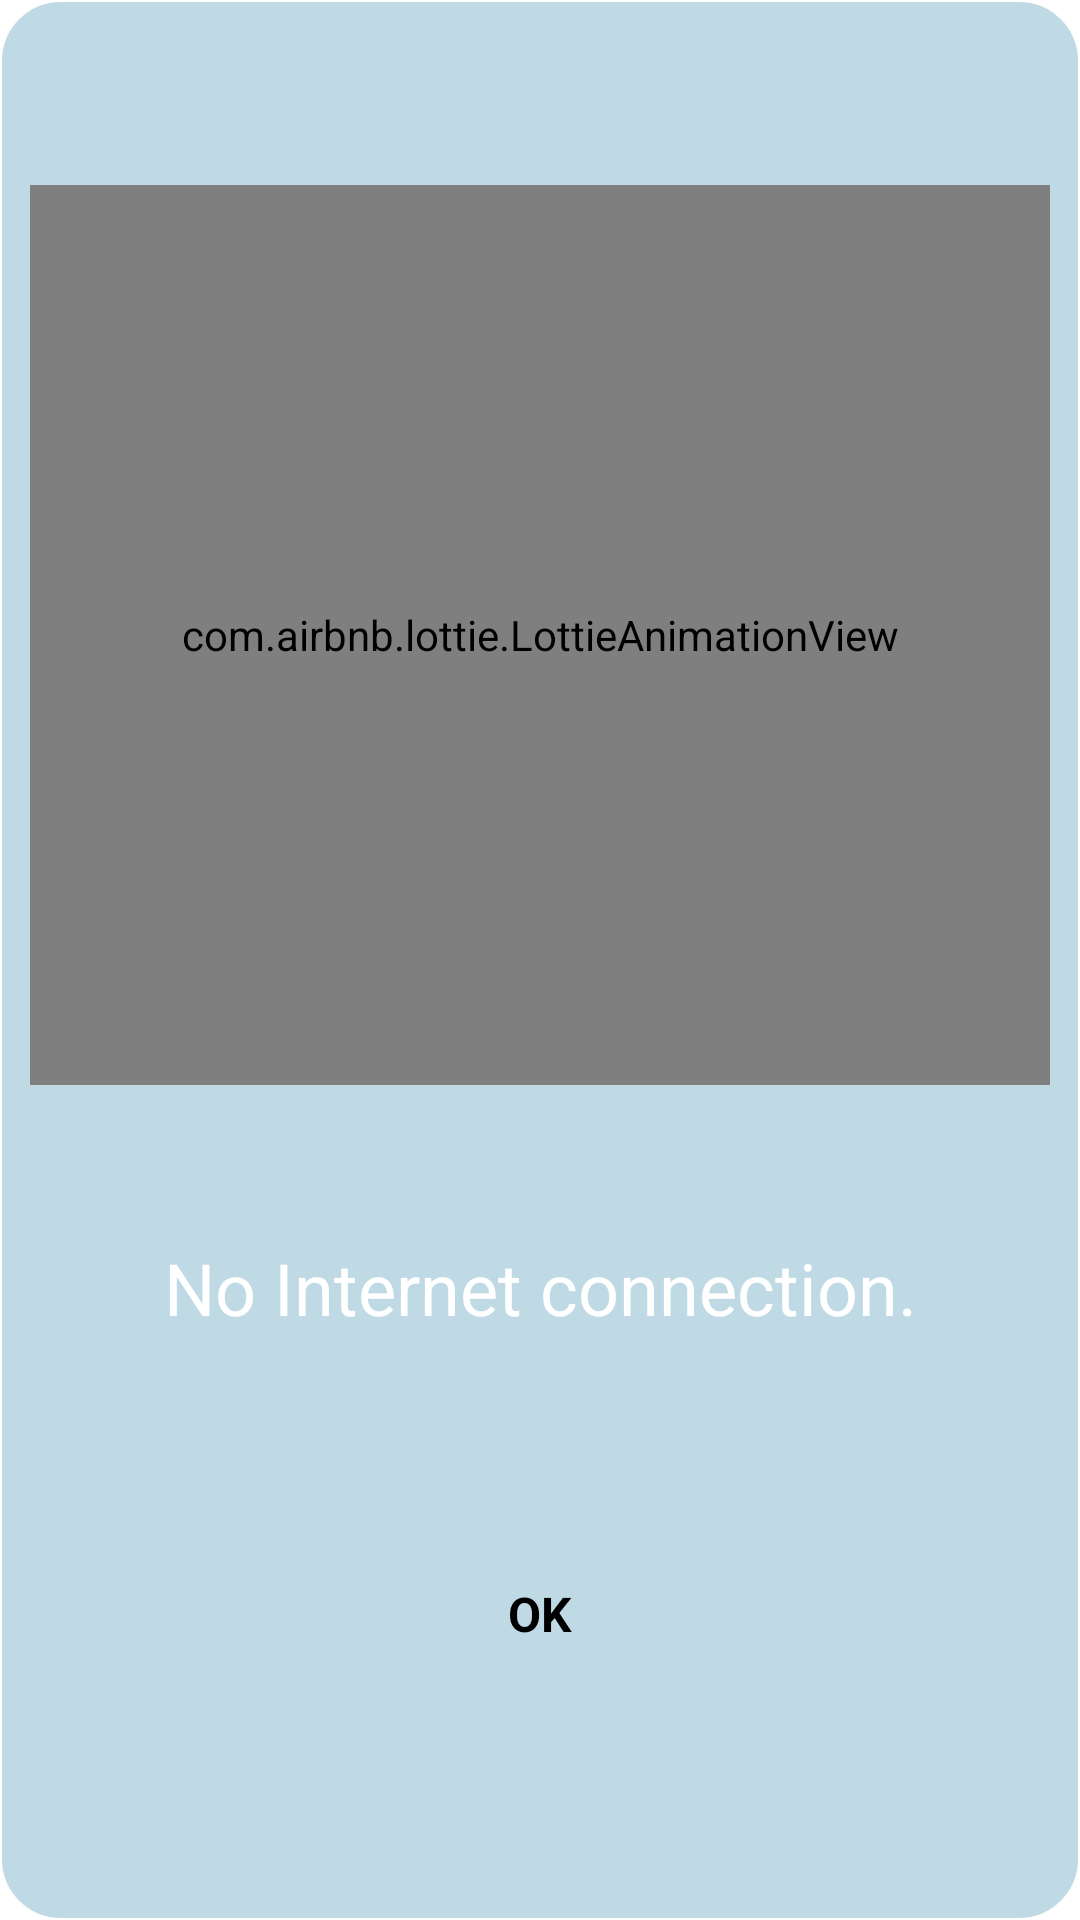

This screen was rendered from an Android layout file. Write that file and the resources it references.
<!-- AndroidManifest.xml: application theme Theme.AttandanceQR -->
<!-- res/layout/internet_dialog.xml -->
<?xml version="1.0" encoding="utf-8"?>
<androidx.constraintlayout.widget.ConstraintLayout xmlns:android="http://schemas.android.com/apk/res/android"
    android:layout_width="match_parent"
    android:layout_height="match_parent"
    xmlns:app="http://schemas.android.com/apk/res-auto"
    android:background="@drawable/no_internet_drawables"
    android:layout_gravity="center"
    android:padding="10dp">

    <com.airbnb.lottie.LottieAnimationView
        android:id="@+id/lottieNoInternet"
        android:layout_width="0dp"
        android:layout_height="300dp"
        app:lottie_rawRes="@raw/no_internet"
        app:lottie_autoPlay="true"
        app:lottie_loop="true"
        app:layout_constraintStart_toStartOf="parent"
        app:layout_constraintEnd_toEndOf="parent"
        app:layout_constraintTop_toTopOf="parent"
        app:layout_constraintBottom_toTopOf="@id/txtNoInternet"/>

    <TextView
        android:id="@+id/txtNoInternet"
        android:layout_width="0dp"
        android:layout_height="wrap_content"
        android:text="@string/no_internet"
        android:gravity="center"
        android:textColor="@color/white"
        android:textAppearance="@style/TextAppearance.AppCompat.Headline"
        app:layout_constraintTop_toBottomOf="@id/lottieNoInternet"
        app:layout_constraintStart_toStartOf="@id/lottieNoInternet"
        app:layout_constraintEnd_toEndOf="@id/lottieNoInternet"
        app:layout_constraintBottom_toTopOf="@id/btnOK"/>

    <TextView
        android:id="@+id/btnOK"
        android:layout_width="0dp"
        android:layout_height="wrap_content"
        android:padding="10dp"
        android:text="OK"
        android:gravity="center"
        android:layout_marginStart="100dp"
        android:layout_marginEnd="100dp"
        android:textColor="@color/black"
        android:textStyle="bold"
        android:textAppearance="@style/TextAppearance.AppCompat.Subhead"
        android:background="@drawable/button_white_round_background"
        android:layout_marginTop="20dp"
        android:layout_marginBottom="20dp"
        app:layout_constraintStart_toStartOf="@id/txtNoInternet"
        app:layout_constraintEnd_toEndOf="@id/txtNoInternet"
        app:layout_constraintTop_toBottomOf="@id/txtNoInternet"
        app:layout_constraintBottom_toBottomOf="parent"/>

</androidx.constraintlayout.widget.ConstraintLayout>
<!-- resources referenced by this layout -->
<resources>
  <color name="black">#FF000000</color>
  <color name="white">#FFFFFFFF</color>
  <!-- drawable no_internet_drawables (drawable) -->
  <?xml version="1.0" encoding="utf-8"?>
  <shape xmlns:android="http://schemas.android.com/apk/res/android"
      android:shape="rectangle">
      <solid android:color="#4D2C86AA"/>
      <corners android:radius="20dp"/>
      <stroke android:color="@color/white"
          android:width="0.5dp"/>
  </shape>
  <string name="no_internet">No Internet connection.</string>
  <style name="Theme.AttandanceQR" parent="Base.Theme.AttandanceQR" />
  <style name="Base.Theme.AttandanceQR" parent="Theme.MaterialComponents.DayNight.NoActionBar">
          
          
          <item name="colorPrimary">@color/purple_500</item>
          <item name="colorPrimaryVariant">@color/purple_700</item>
          <item name="colorOnPrimary">@color/white</item>
          
          <item name="colorSecondary">@color/teal_200</item>
          <item name="colorSecondaryVariant">@color/teal_700</item>
          <item name="colorOnSecondary">@color/black</item>
          
          <item name="android:statusBarColor" tools:targetApi="l">?attr/colorPrimaryVariant</item>
      </style>
  <color name="purple_500">#FF9FA8DA</color>
  <color name="purple_700">#FF5C6BC0</color>
  <color name="teal_200">#FF90CAF9</color>
  <color name="teal_700">#FF9FA8DA</color>
</resources>
